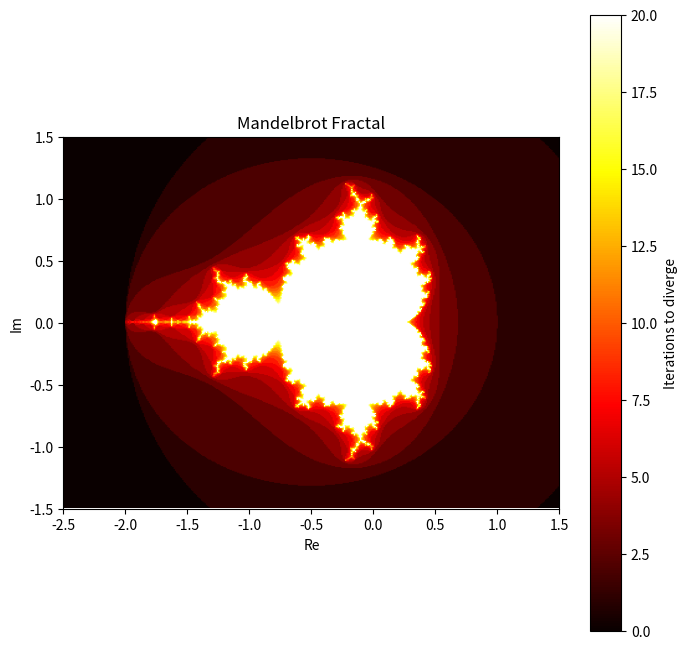

Python code for this plot:
import numpy as np
import matplotlib.pyplot as plt

def mandelbrot(h, w, maxit=20, r=2):
   
  
    x = np.linspace(-2.5, 1.5, w)
    y = np.linspace(-1.5, 1.5, h)
    A, B = np.meshgrid(x, y)
    C = A + 1j*B
    z = np.zeros_like(C)
    
    
    divtime = maxit + np.zeros(z.shape, dtype=int)
    
    for i in range(maxit):
        z = z**2 + C
        diverge = abs(z) > r                   
        div_now = diverge & (divtime == maxit) 
        divtime[div_now] = i                   
        z[diverge] = r                         
    
    return divtime

plt.figure(figsize=(8, 8))
plt.imshow(mandelbrot(400, 400), cmap='hot', extent=[-2.5, 1.5, -1.5, 1.5])
plt.colorbar(label='Iterations to diverge')
plt.title('Mandelbrot Fractal')
plt.xlabel('Re')
plt.ylabel('Im')
plt.show()
